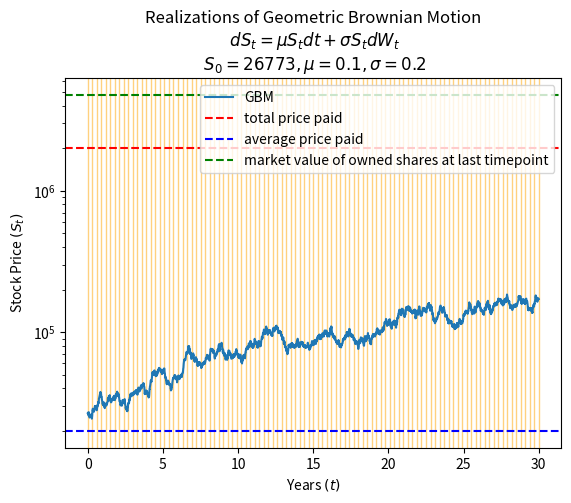

The matplotlib source for this figure:
"""
Shows effects of the fight between short-term noise and long-term drift on stock price movements.
Y-axis can be chosen to be log (to see "linearity" in drift) or normal (to see exponential increase).

Source:
https://quantpy.com.au/stochastic-calculus/simulating-geometric-brownian-motion-gbm-in-python/
"""

#logarithmic = False
logarithmic = True

import numpy as np
import matplotlib.pyplot as plt

# Parameters
mu = 0.1    # drift coefficent
n = 3000    # number of steps
T = 30      # time in years
M = 1       # number of sims
#S0 = 100    # initial stock price
S0 = 26773  # emaxis mitsubishi ufj SPYTF
sigma = 0.2 # volatility

# DCA parameters
dca_delta = 30                  # Time interval for purchases in days
#investment_per_period = 10     # Amount invested at each time point
investment_per_period = 20000   # ideco - Amount invested at each time point

# Calc each time step
# Simulation using numpy arrays
dt = T/n
St = np.exp(
    (mu - sigma ** 2 / 2) * dt
    + sigma * np.random.normal(0, np.sqrt(dt), size=(M,n)).T
)

# Include array of 1's
# Multiply through by S0 and return the cumulative product of elements along 
# a given simulation path (axis=0). 
St = np.vstack([np.ones(M), St])
St = S0 * St.cumprod(axis=0)

# Define time interval correctly 
time = np.linspace(0,T,n+1)

# Require numpy array that is the same shape as St
tt = np.full(shape=(M,n+1), fill_value=time).T
plt.plot(tt, St, label='GBM')

if logarithmic is True:
    plt.yscale("log")  # Set y-axis to log scale

plt.xlabel("Years $(t)$")
plt.ylabel("Stock Price $(S_t)$")
plt.title(
    "Realizations of Geometric Brownian Motion\n $dS_t = \mu S_t dt + \sigma S_t dW_t$\n $S_0 = {0}, \mu = {1}, \sigma = {2}$".format(S0, mu, sigma)
)

# Calculate purchased points using dollar-cost averaging
shares_owned = 0
shares_owned_array = []
price_paid_array = []
for i in range(0, n + 1, dca_delta):
    shares_purchased = investment_per_period / St[i]
    shares_owned += shares_purchased
    shares_owned_array.append(shares_owned)
    price_paid_array.append(investment_per_period)
    print("Purchasing: ", shares_purchased, " shares of stock at DCA step = ", i)
    print("Price: ", investment_per_period)
    print("Total shared owns now:", shares_owned)
    print()

# Calculate the value of the investment over time
#investment_value = shares_owned_array * St

# Report on DCA
price_mean = np.mean(price_paid_array)
price_sum = np.sum(price_paid_array)
final_investment_value = St[-1] * shares_owned

print("Total price paid  : ", price_sum)
print("Average price paid: ", price_mean)
print("Total shares owned: ", shares_owned)
print("Marked value of owned shares: ", final_investment_value)

plt.axhline(y=price_sum, color='red', linestyle='--', label='total price paid')
plt.axhline(y=price_mean, color='blue', linestyle='--', label='average price paid')
plt.axhline(y=final_investment_value, color='green', linestyle='--', label='market value of owned shares at last timepoint')

#print(investment_value)
# S(t) only shows the movement of Mr. Market over time.
# When were purchases actually made?
#print(St)

#number_of_market_points = len(St)
#print(number_of_market_points)

# Purchased every 60th point
purchased_indices = np.arange(0, n + 1, dca_delta)


# Purchased every quarter (if 30 years, 4*30 years. Every 120th point is a purchase)
#purchased_points = St[::dca_delta]
#print("Purchased at:", purchased_points, " $ (time: ", tt[::dca_delta], ")")


#

#print("Average purchase price: ", mean)

# Highlighting purchased points
for i in purchased_indices:
  plt.axvspan(time[i], time[i], color='orange', alpha=0.5)


#plt.fill_between(tt, St, mean, color='gray', alpha=0.5, label='Filled Area')
plt.legend()
#plt.show()
plt.savefig("dca.png", dpi=300)
